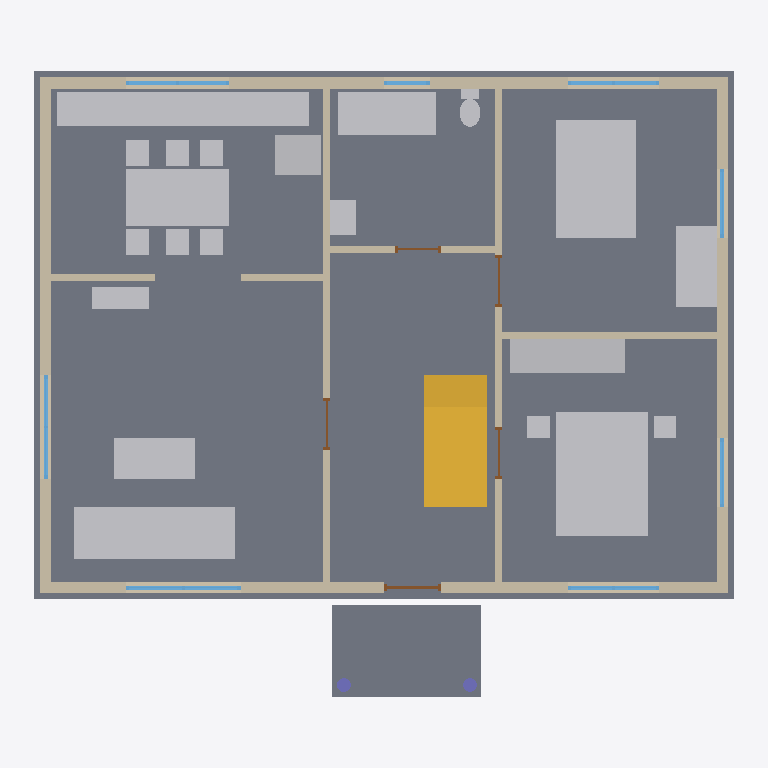
Plan cut of the same IFC building model at storey 'Level 0' (level 0.00 m, cut at 1.40 m), seen from above with north up, elements coloured by IFC class: 21 other elements (light grey), 8 windows (light blue), 6 walls (beige), 5 doors (brown), 2 slabs (grey), 2 columns (violet), 1 stair (yellow). Cut surfaces are drawn darker.
Extent 12.4 m × 11.1 m × 5.4 m (x, y, z). Storeys (1): Level 0 at 0.00 m. Elements (49): 16 IfcFurniture, 8 IfcWindow, 6 IfcWall, 5 IfcDoor, 4 IfcSanitaryTerminal, 3 IfcBuildingElementProxy, 3 IfcSlab, 2 IfcColumn, 1 IfcRoof, 1 IfcStair.

HEADER;
FILE_DESCRIPTION(('ViewDefinition [ReferenceView_V1.2]'),'2;1');
FILE_NAME('model.ifc','2026-10-14T05:10:40',('SHKWON'),('MyCAD'),'MyCAD IFC export','MyCAD','');
FILE_SCHEMA(('IFC4'));
ENDSEC;
DATA;
#17=IFCPROJECT('3SdydQsjUl1ZLEo3B263Ua',#5,'단독주택 1층 평면도 (S 1:100)',$,$,$,$,(#15),#10);
#20=IFCSITE('0wReMgjpg2DWP9TGB9FRey',#5,'Site',$,$,#19,$,$,.ELEMENT.,$,$,$,$,$);
#23=IFCBUILDING('23NQzfAD9ThIMXib5sJpdZ',#5,'단독주택 1층 평면도 (S 1:100)',$,$,#22,$,$,.ELEMENT.,$,$,$);
#28=IFCBUILDINGSTOREY('0PZwzKbmRIC9bXWCmqcqdc',#5,'Level 0',$,$,#27,$,$,.ELEMENT.,0.0);
#36=IFCSLAB('3w3MqybRnsY3bgC4IPfjPw',#5,'기초 슬래브',$,$,#31,#35,$,.FLOOR.);
#51=IFCWALL('3ABIHSB7aNu8tb97JO5jj6',#5,'외벽',$,$,#46,#50,$,.STANDARD.);
#712=IFCSLAB('0akk5pVru5xpu835kUe8B5',#5,'현관 바닥',$,$,#707,#711,$,.FLOOR.);
#622=IFCFURNITURE('2P0BA5vlWkcSIYOKt0EDbR',#5,'침대 (퀸)',$,$,#617,#621,$,.BED.);
#662=IFCFURNITURE('1RJVSGeAP97CIxBAX8PkW2',#5,'침대 (더블)',$,$,#657,#661,$,.BED.);
#532=IFCSANITARYTERMINAL('0pjoNxGy_xfni_SrCeDZ6b',#5,'싱크대',$,$,#527,#531,$,.SINK.);
#502=IFCFURNITURE('1m7GSs82SCwh1Zwiw4zGnC',#5,'소파',$,$,#497,#501,$,.SOFA.);
#408=IFCSTAIR('3rUbJ3B2HIpvWg9Cl0ERd5',#5,'계단',$,$,#403,#407,$,.STRAIGHT_RUN_STAIR.);
#552=IFCFURNITURE('2bZeyshsVeWl5feivXh34y',#5,'식탁',$,$,#547,#551,$,.TABLE.);
#682=IFCSANITARYTERMINAL('0q4rwKybhkOFwlQLojgp36',#5,'욕조',$,$,#677,#681,$,.BATH.);
#652=IFCFURNITURE('0QdmhSXSCNs4EOSlJfKFwI',#5,'붙박이장',$,$,#647,#651,$,.NOTDEFINED.);
#512=IFCFURNITURE('0tiWhfcO9ahJsNTH7jKQt3',#5,'거실 탁자',$,$,#507,#511,$,.TABLE.);
#672=IFCFURNITURE('0AZg0ahN3_s4SVUbnLfICM',#5,'책상',$,$,#667,#671,$,.TABLE.);
#239=IFCWALL('2NvzxUToHmChfTEsOMAn6a',#5,'내벽 1',$,$,#234,#238,$,.STANDARD.);
#275=IFCWALL('1WrwDYnvOHdfDYdghlD3G0',#5,'내벽 2',$,$,#270,#274,$,.STANDARD.);
#542=IFCBUILDINGELEMENTPROXY('0x_cw2Jm7qNlGA4TeO4nDa',#5,'냉장고',$,$,#537,#541,$,.ELEMENT.);
#330=IFCWALL('04jl6VNRDWQxTbHzUDqpib',#5,'내벽 3',$,$,#325,#329,$,.STANDARD.);
#383=IFCWALL('2lX$4CJLyqk7PU3nH7RW_M',#5,'내벽 5',$,$,#378,#382,$,.STANDARD.);
#522=IFCFURNITURE('0GvRtzTwceOLO4XvMhsaYF',#5,'TV 장',$,$,#517,#521,$,.NOTDEFINED.);
#702=IFCSANITARYTERMINAL('01BIYUl4I4MjuFxyPElcqy',#5,'세면대',$,$,#697,#701,$,.WASHHANDBASIN.);
#347=IFCWALL('3cWeEWW3N_ZBf5daYb_ZGo',#5,'내벽 4',$,$,#342,#346,$,.STANDARD.);
#692=IFCSANITARYTERMINAL('1lwjKdiOeMU_c8aXyBivSz',#5,'변기',$,$,#687,#691,$,.WCSEAT.);
#562=IFCFURNITURE('32IB3UmReOgePVqCRf_7Rm',#5,'의자',$,$,#557,#561,$,.CHAIR.);
#572=IFCFURNITURE('2HCue0kUbXb2h$nSWTHR7g',#5,'의자',$,$,#567,#571,$,.CHAIR.);
#582=IFCFURNITURE('1MfYPlCMDxCpo6OKTywZXf',#5,'의자',$,$,#577,#581,$,.CHAIR.);
#592=IFCFURNITURE('1pnUr_NliIqdXUY4RP10b4',#5,'의자',$,$,#587,#591,$,.CHAIR.);
#602=IFCFURNITURE('0NB1LtgGegkxy6nf$pVzzD',#5,'의자',$,$,#597,#601,$,.CHAIR.);
#612=IFCFURNITURE('0SiqxxEvYKn$TcQnFytdoj',#5,'의자',$,$,#607,#611,$,.CHAIR.);
#632=IFCFURNITURE('2Tf$FNT_s$0pHk4e$uVk3r',#5,'협탁',$,$,#627,#631,$,.TABLE.);
#642=IFCFURNITURE('1rUJj_Rh9TIcz$i7RSGH_0',#5,'협탁',$,$,#637,#641,$,.TABLE.);
#76=IFCWINDOW('19GMQijifvWEgxU3J6_pBo',#5,'외벽 window 1',$,$,#71,#75,$,1300.0,2000.0,.WINDOW.,.DOUBLE_PANEL_VERTICAL.,$);
#228=IFCWINDOW('1uUOUqiQmYABk3Lop_8CJw',#5,'외벽 window 9',$,$,#223,#227,$,1300.0,1800.0,.WINDOW.,.DOUBLE_PANEL_VERTICAL.,$);
#209=IFCWINDOW('2$swjxk3jDHyrqbMEJCj3L',#5,'외벽 window 8',$,$,#204,#208,$,1300.0,1800.0,.WINDOW.,.DOUBLE_PANEL_VERTICAL.,$);
#114=IFCWINDOW('3S_48ESKok0buWt5Qmy2Am',#5,'외벽 window 3',$,$,#109,#113,$,1300.0,1600.0,.WINDOW.,.DOUBLE_PANEL_VERTICAL.,$);
#171=IFCWINDOW('3c15h9MqzLfP4Bd148Glnt',#5,'외벽 window 6',$,$,#166,#170,$,1300.0,1600.0,.WINDOW.,.DOUBLE_PANEL_VERTICAL.,$);
#152=IFCWINDOW('2Rnc20P4L$h0Zf_QWXQyx_',#5,'외벽 window 5',$,$,#147,#151,$,1300.0,1200.0,.WINDOW.,.SINGLE_PANEL.,$);
#133=IFCWINDOW('2TDpH7sj$4UtqQKg$PMYwv',#5,'외벽 window 4',$,$,#128,#132,$,1300.0,1200.0,.WINDOW.,.SINGLE_PANEL.,$);
#95=IFCDOOR('10Ipob0GXpoNYOTgqin0lh',#5,'외벽 door 2',$,$,#90,#94,$,2100.0,1000.0,.DOOR.,.SINGLE_SWING_LEFT.,$);
#190=IFCWINDOW('1MI9K2z$nR3YItmygLHeES',#5,'외벽 window 7',$,$,#185,#189,$,1300.0,800.0,.WINDOW.,.SINGLE_PANEL.,$);
#727=IFCCOLUMN('1wpB07lxu58razFb_9nDN5',#5,'현관 기둥 1',$,$,#722,#726,$,.COLUMN.);
#741=IFCCOLUMN('31ay8m_5N$z44VERZupRNw',#5,'현관 기둥 2',$,$,#736,#740,$,.COLUMN.);
#264=IFCDOOR('0x8AzQzgdelcSB7PBjY2$4',#5,'내벽 1 door 1',$,$,#259,#263,$,2100.0,900.0,.DOOR.,.SINGLE_SWING_LEFT.,$);
#300=IFCDOOR('0MrOXEE99I6bAQKuQjzdkW',#5,'내벽 2 door 1',$,$,#295,#299,$,2100.0,900.0,.DOOR.,.SINGLE_SWING_LEFT.,$);
#319=IFCDOOR('03Kuk76QGMyy761X_DlBLf',#5,'내벽 2 door 2',$,$,#314,#318,$,2100.0,900.0,.DOOR.,.SINGLE_SWING_LEFT.,$);
#372=IFCDOOR('3FOWb0HEhhl3KTOVXUwfI_',#5,'내벽 4 door 1',$,$,#367,#371,$,2100.0,800.0,.DOOR.,.SINGLE_SWING_LEFT.,$);
ENDSEC;
